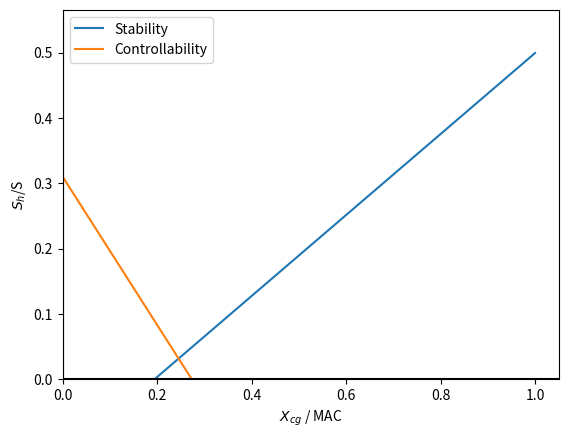

Here is the Python script that generated this plot:
import numpy as np
from matplotlib import pyplot as plt

# Global variables
A = 8.89  # aspect ration Main wing
A_h = 7.88
taper_mw = 0.356
taper_h = 0.410
c = 3.17  # I used MAC #Ø: should be 2.934 I think.
lh = 28.55 - 0.08861 * 28.55 - 12.49 + 1.038 - 0.25 * c  # length of aircraft - approx 3/4 tail - AX0 + AX0 to lemac - quarter chord
lf = 26.5
lf_n = lh  ###### CHANGEEE###########

b = 26.21  # wing span probably!!
bf = 3.56  # fuselage diameter - I put width #Assumed circular
bn = 1.4
ln = 2.6    #I put length of the engine
hf = bf

VhV2 = 1  # T-tail
lambda_quarter_chord_mw = np.radians(15)  # main wing
lambda_quarter_chord_h = np.radians(20)
S = 77.3  # Main wing area
S_net = S - bf * c  # net surface area of the wing (without the area inside in the fuselage)
S_h = 15.61
Swf_S = 0.78 * 0.25  # ratio between flapped wing area and reference wing area (as defined in the wing design module). Consider only the TE flaps here!


# 'depth' of flaps are about 25% of the wing. Flap width/wing width = 0.78

def lambda_n(n, m, phi_m, Aspect_ratio, taper):
    return np.arctan(np.tan(phi_m) - 4 / Aspect_ratio * ((n - m) / 100 * (1 - taper) / (1 + taper)))


lambda_half_chord_mw = lambda_n(50, 25, lambda_quarter_chord_mw, A, taper_mw)
lambda_half_chord_h = lambda_n(50, 25, lambda_quarter_chord_h, A_h, taper_h)
lambda_LE_mw = lambda_n(0, 25, lambda_quarter_chord_mw, A, taper_mw)
eta_mw = 0.95
eta_h = 0.95
mach_mw = 0.730  # at cruise alt
mach_h = mach_mw

CL = 3.43  # wing lift coefficient at landing (all flaps deployed) I used at L/D
CL_h = - 0.35 * A_h ** (1 / 3)
CL0 = 1  # CL0 is the lift coefficient of the flapped wing at zero angle of attack ##CHANGE!!!


def fun_CL_a(mach, wing_area, eta, lambda_half_chord):  # will be used for both the main wing and the horizontal tail
    beta = np.sqrt(1 - mach ** 2)
    result = (2 * np.pi * wing_area) / (
            2 + np.sqrt(4 + (wing_area * beta / eta) ** 2 * (1 + (np.tan(lambda_half_chord)) ** 2 / beta ** 2)))
    return result


# CL_a_mw = fun_CL_a(mach_mw, S, eta_mw, lambda_half_chord_mw)
CL_a_h = fun_CL_a(mach_h, S_h, eta_h, lambda_half_chord_h)


def fun_CL_aAh(mach, wing_area, eta, lambda_half_chord):
    CL_aW = fun_CL_a(mach, wing_area, eta, lambda_half_chord)
    result = CL_aW * (1 + 2.15 * bf / b) * S_net / S + (np.pi / 2) * (bf ** 2 / S)
    return result


CL_aAh = fun_CL_aAh(mach_mw, S, eta_mw, lambda_half_chord_mw)


def wing_downwash():
    weird_distance = lh / 3  # check slide 42  ##CHANGE!!!

    r = 2 * lh / b
    mtv = 2 * weird_distance / b
    k_e = (0.1124 + 0.1265 * lambda_quarter_chord_mw + 0.1766 * lambda_quarter_chord_mw ** 2) / r ** 2 + 0.1024 / r + 2
    k_e0 = 0.1124 / r ** 2 + 0.1024 / r + 2
    # CL_aW = fun_CL_a(mach_mw, 0, 0, 0)
    result = k_e / k_e0 * (r / (r ** 2 + mtv ** 2) * 0.4876 / np.sqrt(r ** 2 + 0.6319 + mtv ** 2) +
                           (1 + (r ** 2 / (r ** 2 + 0.7915 + 5.0734 * mtv ** 2)) ** 0.3113) * (
                                   1 - np.sqrt(mtv ** 2 / (1 + mtv ** 2)))) * CL_aAh / (np.pi * A)
    return result


def fun_Cm_ac():
    Cm_0 = 1 ##CHANGE!!!
    Cm_ac_w = Cm_0 * (A * np.cos(lambda_LE_mw) ** 2 / (A + 2 * np.cos(lambda_LE_mw)))
    Cm_ac_fus = -1.8 * (1 - 2.5 * bf / lf) * (np.pi * bf * hf * lf / (4 * S * c)) * (
            CL0 / CL_aAh)  # compute CL_aAH for low speed  ##CHANGE!!!

    def fun_Cm_ac_flaps():
        u1 = 0.2  # check slide 18 ##CHANGE!!!
        u2 = 0.8  # recheck slide 19
        u3 = 0.04  # recheck slide 19
        cprime_c = 1.2    ##CHANGE!!!
        delta_Cl_max = 0.2  # the airfoil lift coefficient increase due to flap extension at landing condition (estimated in the wing design module)  ##CHANGE!!!

        Cm_025 = u2 * (- u1 * delta_Cl_max * cprime_c - (CL + delta_Cl_max * (1 - Swf_S)) * 1 / 8 * cprime_c * (
                cprime_c - 1)) + \
                 0.7 * A / (1 + 2 / A) * u3 * delta_Cl_max * np.tan(lambda_quarter_chord_mw)
        return Cm_025 - CL * (0.25 - fun_x_ac() / c)

    Cm_ac_flaps = fun_Cm_ac_flaps()

    return Cm_ac_w + Cm_ac_fus + Cm_ac_flaps  # nacelle contribution is still remaining


def fun_x_ac():
    wing = 0.28  # using lambda = 17.8 and A = 8.89
    fus_1 = -1.8 / CL_aAh * (bf * hf * lf_n) / (S * c)
    fus_2 = 0.273 / (1 + taper_mw) * (bf * S / b * (b - bf)) / (c ** 2 * (b + 2.15 * bf))
    nacelles = -4 * (bn ** 2 * ln) / (S * c * CL_aAh) * 4
    return wing + fus_1 + fus_2 + nacelles


x_ac = fun_x_ac()


def plot_stability():
    de_da = wing_downwash()
    # CL_ah = fun_CL_a(0, 0, 0, 0)

    m = 1 / (CL_a_h / CL_aAh * (1 - de_da) * lh / c * VhV2)  # slope
    q = -(x_ac - 0.05) * m
    x_plot = np.linspace(0, 1, 100)
    y_plot = m * x_plot + q
    plt.plot(x_plot, y_plot, label='Stability')


def plot_controllability():
    Cm_ac = fun_Cm_ac()
    CL_AH = CL  # CLA-h can be approximated with the wing lift coefficient (in this case at landing condition), ignoring the minor contribution of the fuselage.
    m = 1 / (CL_h / CL_AH * lh / c * VhV2)
    q = (Cm_ac / CL_AH - x_ac) / (CL_h / CL_AH * lh / c * VhV2)
    x_plot = np.linspace(0, 1, 100)
    y_plot = m * x_plot + q
    plt.plot(x_plot, y_plot, label='Controllability')


if __name__ == '__main__':
    plot_stability()
    plot_controllability()
    # plot_controllability()
    plt.ylabel(r'$S_h$/S')
    plt.xlabel(r'$X_{cg}$ / MAC')
    plt.axhline(y = 0, color='black')
    plt.axvline(x= 0, color='black')
    plt.legend()
    plt.ylim(0)
    plt.xlim(0)
    plt.show()

